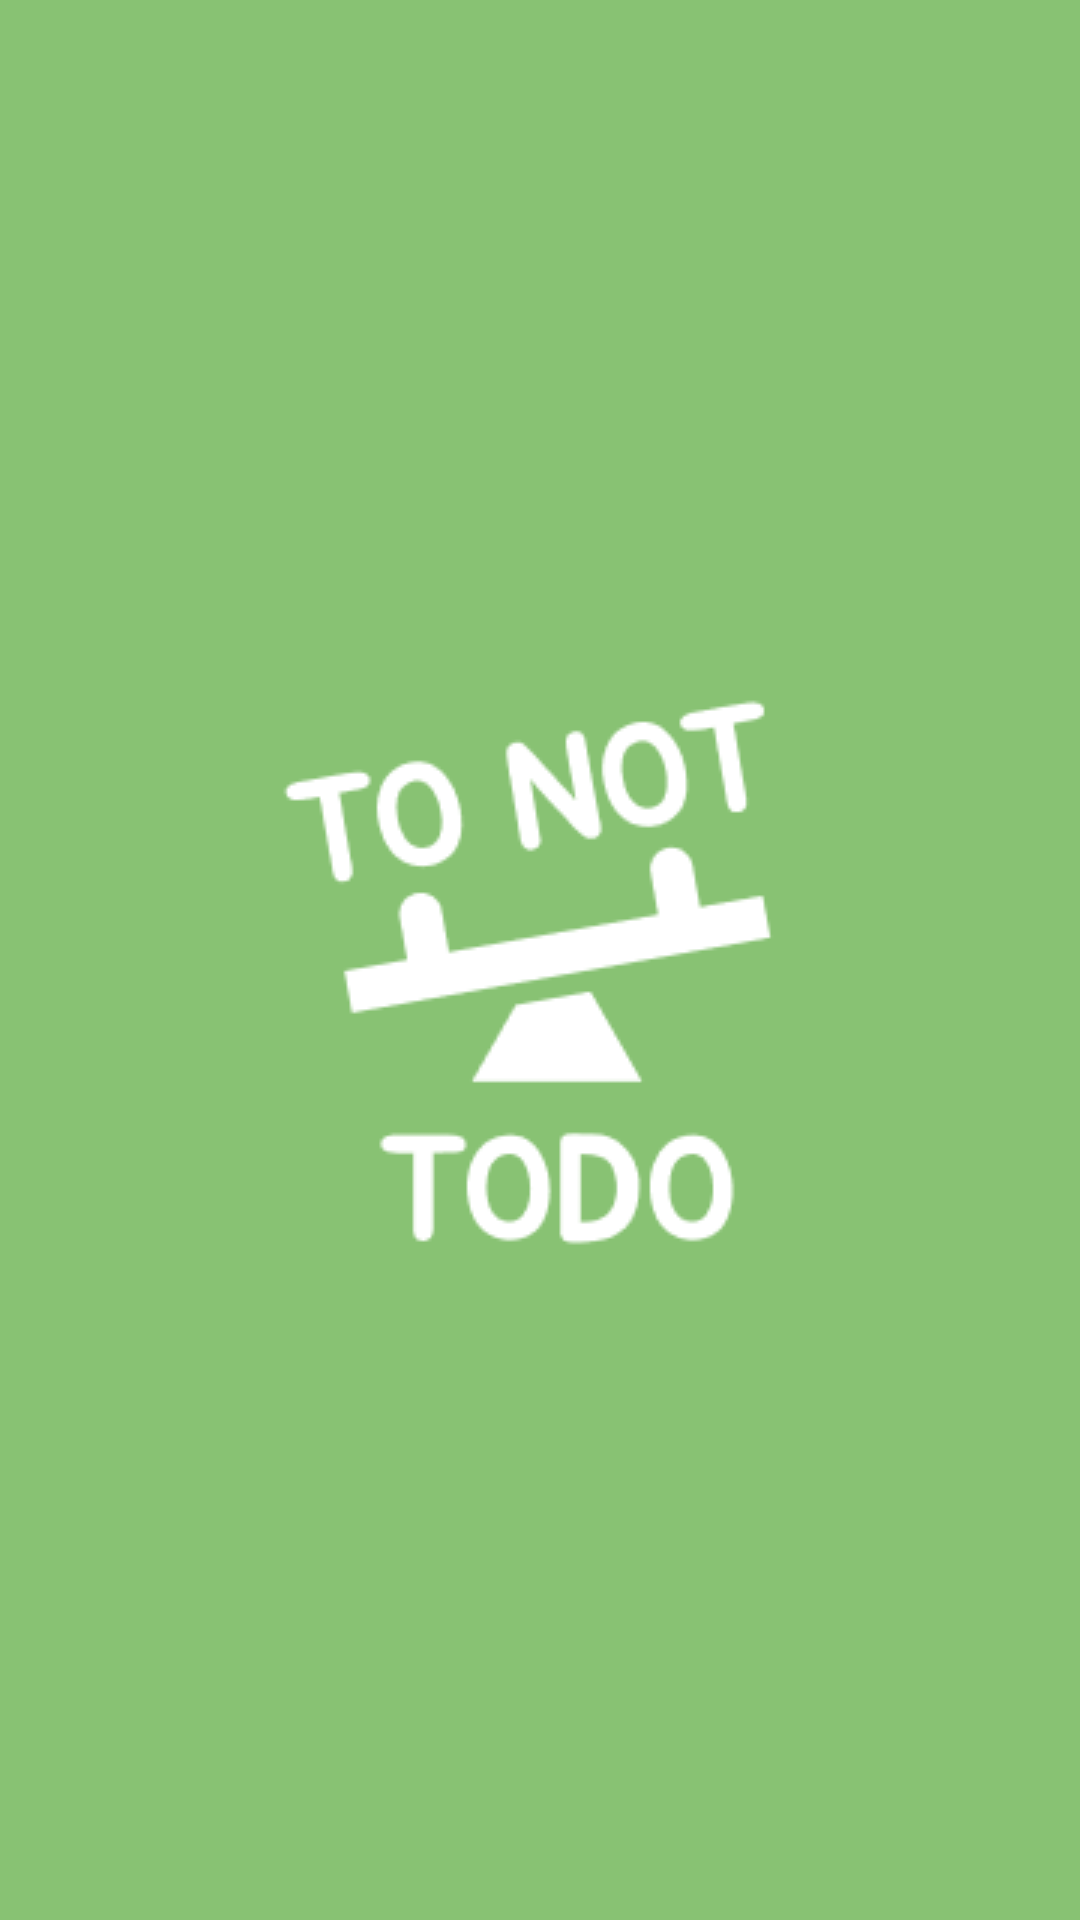

Android layout source for this screen:
<!-- AndroidManifest.xml: application theme Theme.ToNotTODO -->
<!-- res/layout/activity_splash.xml -->
<?xml version="1.0" encoding="utf-8"?>
<androidx.constraintlayout.widget.ConstraintLayout xmlns:android="http://schemas.android.com/apk/res/android"
    xmlns:app="http://schemas.android.com/apk/res-auto"
    xmlns:tools="http://schemas.android.com/tools"
    android:id="@+id/main"
    android:layout_width="match_parent"
    android:layout_height="match_parent"
    android:background="@color/main_green"
    tools:context=".SplashActivity">

    <ImageView
        android:layout_width="wrap_content"
        android:layout_height="wrap_content"
        android:src="@drawable/img_splash"
        app:layout_constraintBottom_toBottomOf="parent"
        app:layout_constraintEnd_toEndOf="parent"
        app:layout_constraintStart_toStartOf="parent"
        app:layout_constraintTop_toTopOf="parent" />


</androidx.constraintlayout.widget.ConstraintLayout>
<!-- resources referenced by this layout -->
<resources>
  <color name="main_green">#FF88C273</color>
  <!-- drawable img_splash: png bitmap (drawable, 4973 bytes) -->
  <style name="Theme.ToNotTODO" parent="Base.Theme.ToNotTODO" />
  <style name="Base.Theme.ToNotTODO" parent="Theme.Material3.DayNight.NoActionBar">
          
          
          <item name="android:statusBarColor">@color/white</item>
          <item name="android:windowIsTranslucent">true</item>
      </style>
  <color name="white">#FFFFFFFF</color>
</resources>
